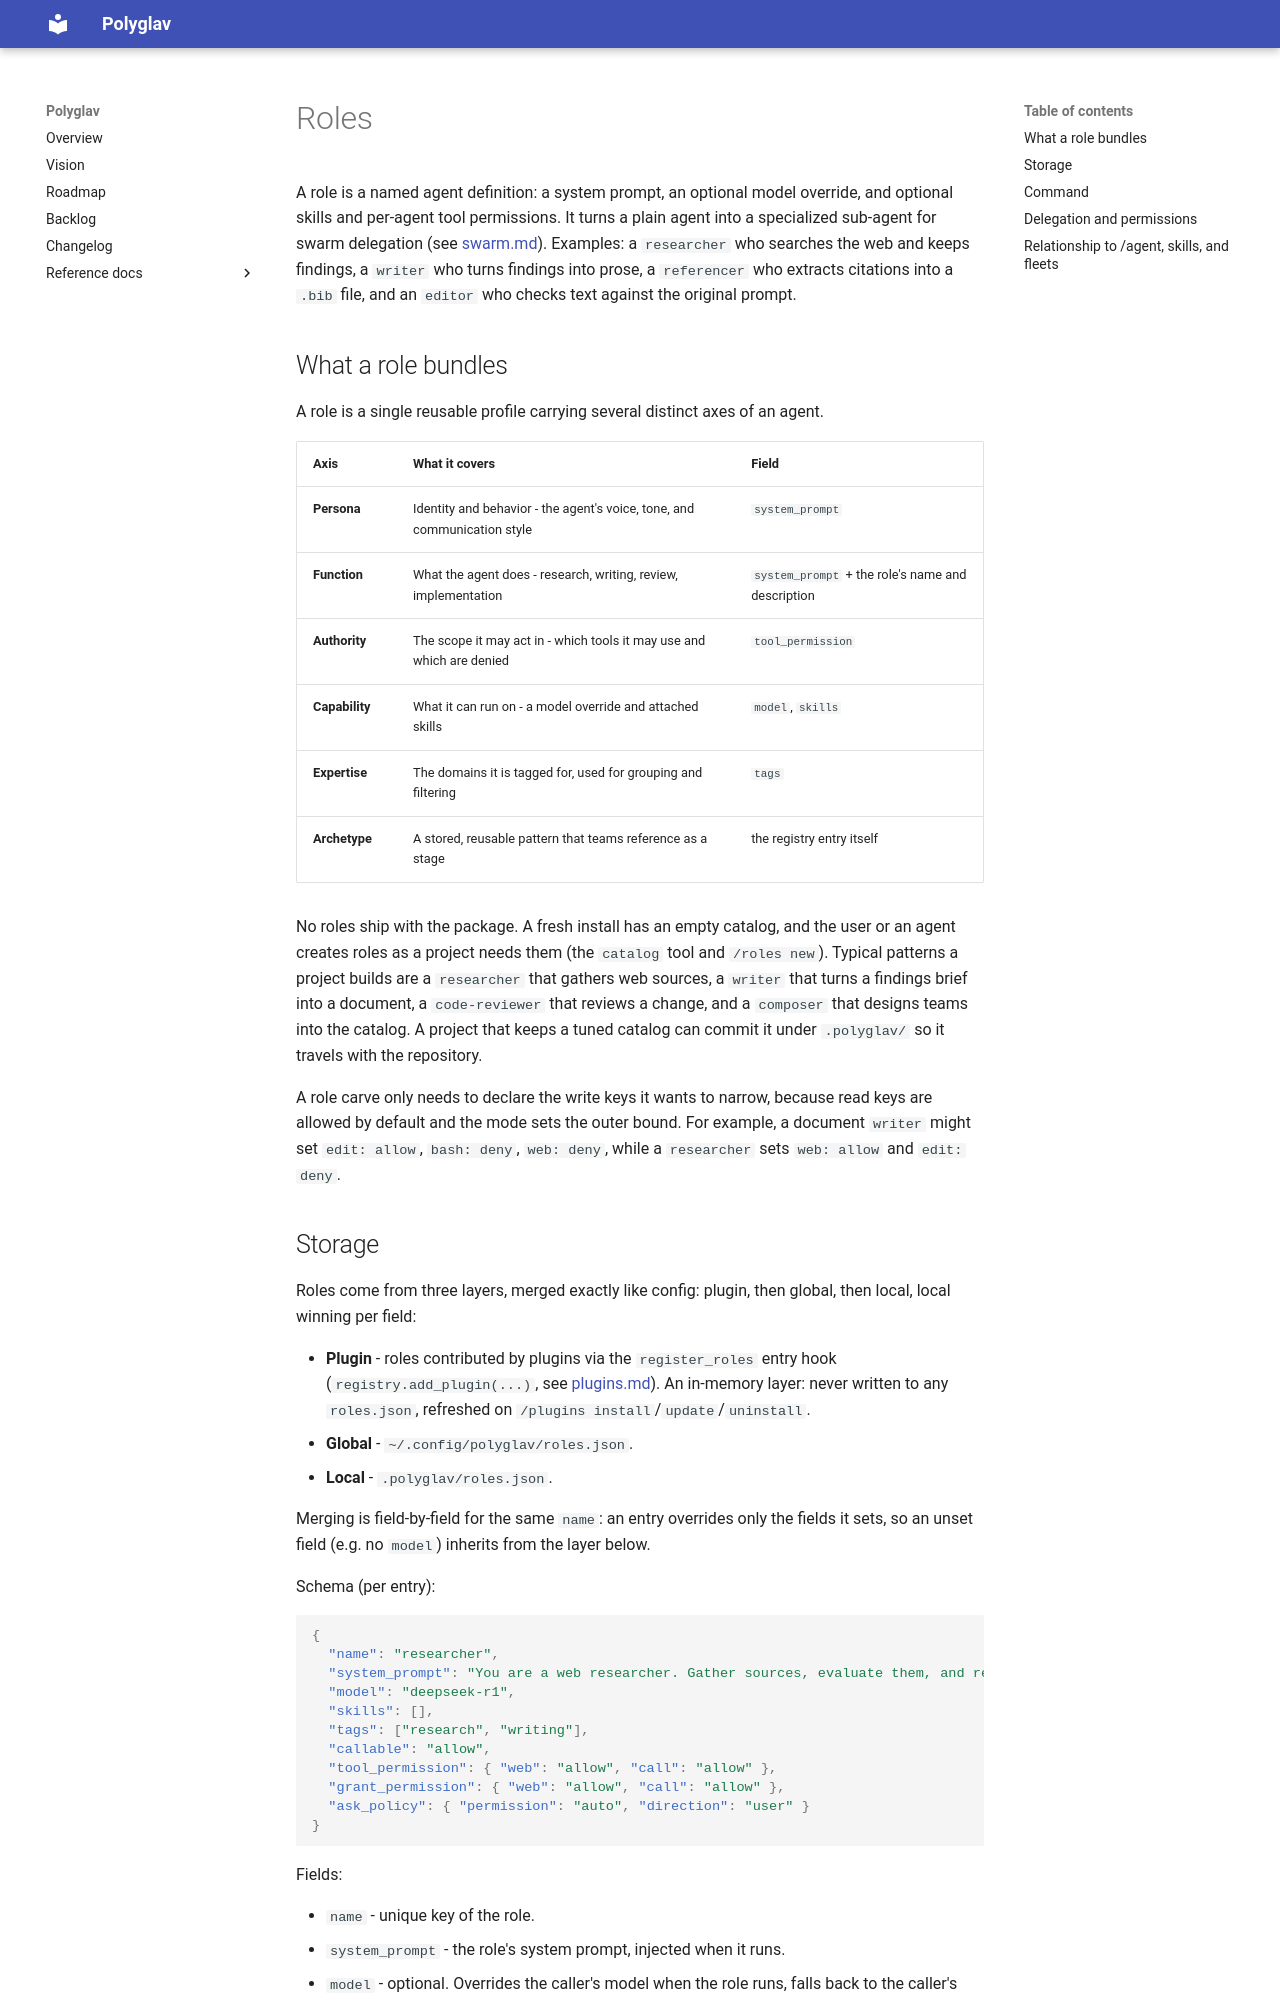

repository: polyglav/polyglav · page: reference/roles/index.html · generator: mkdocs

# Roles

A role is a named agent definition: a system prompt, an optional model override, and optional skills and per-agent tool permissions. It turns a plain agent into a specialized sub-agent for swarm delegation (see [swarm.md](swarm.md)). Examples: a `researcher` who searches the web and keeps findings, a `writer` who turns findings into prose, a `referencer` who extracts citations into a `.bib` file, and an `editor` who checks text against the original prompt.

## What a role bundles

A role is a single reusable profile carrying several distinct axes of an agent.

| Axis | What it covers | Field |
|---|---|---|
| **Persona** | Identity and behavior - the agent's voice, tone, and communication style | `system_prompt` |
| **Function** | What the agent does - research, writing, review, implementation | `system_prompt` + the role's name and description |
| **Authority** | The scope it may act in - which tools it may use and which are denied | `tool_permission` |
| **Capability** | What it can run on - a model override and attached skills | `model`, `skills` |
| **Expertise** | The domains it is tagged for, used for grouping and filtering | `tags` |
| **Archetype** | A stored, reusable pattern that teams reference as a stage | the registry entry itself |

No roles ship with the package. A fresh install has an empty catalog, and the user or an agent creates roles as a project needs them (the `catalog` tool and `/roles new`). Typical patterns a project builds are a `researcher` that gathers web sources, a `writer` that turns a findings brief into a document, a `code-reviewer` that reviews a change, and a `composer` that designs teams into the catalog. A project that keeps a tuned catalog can commit it under `.polyglav/` so it travels with the repository.

A role carve only needs to declare the write keys it wants to narrow, because read keys are allowed by default and the mode sets the outer bound. For example, a document `writer` might set `edit: allow`, `bash: deny`, `web: deny`, while a `researcher` sets `web: allow` and `edit: deny`.
